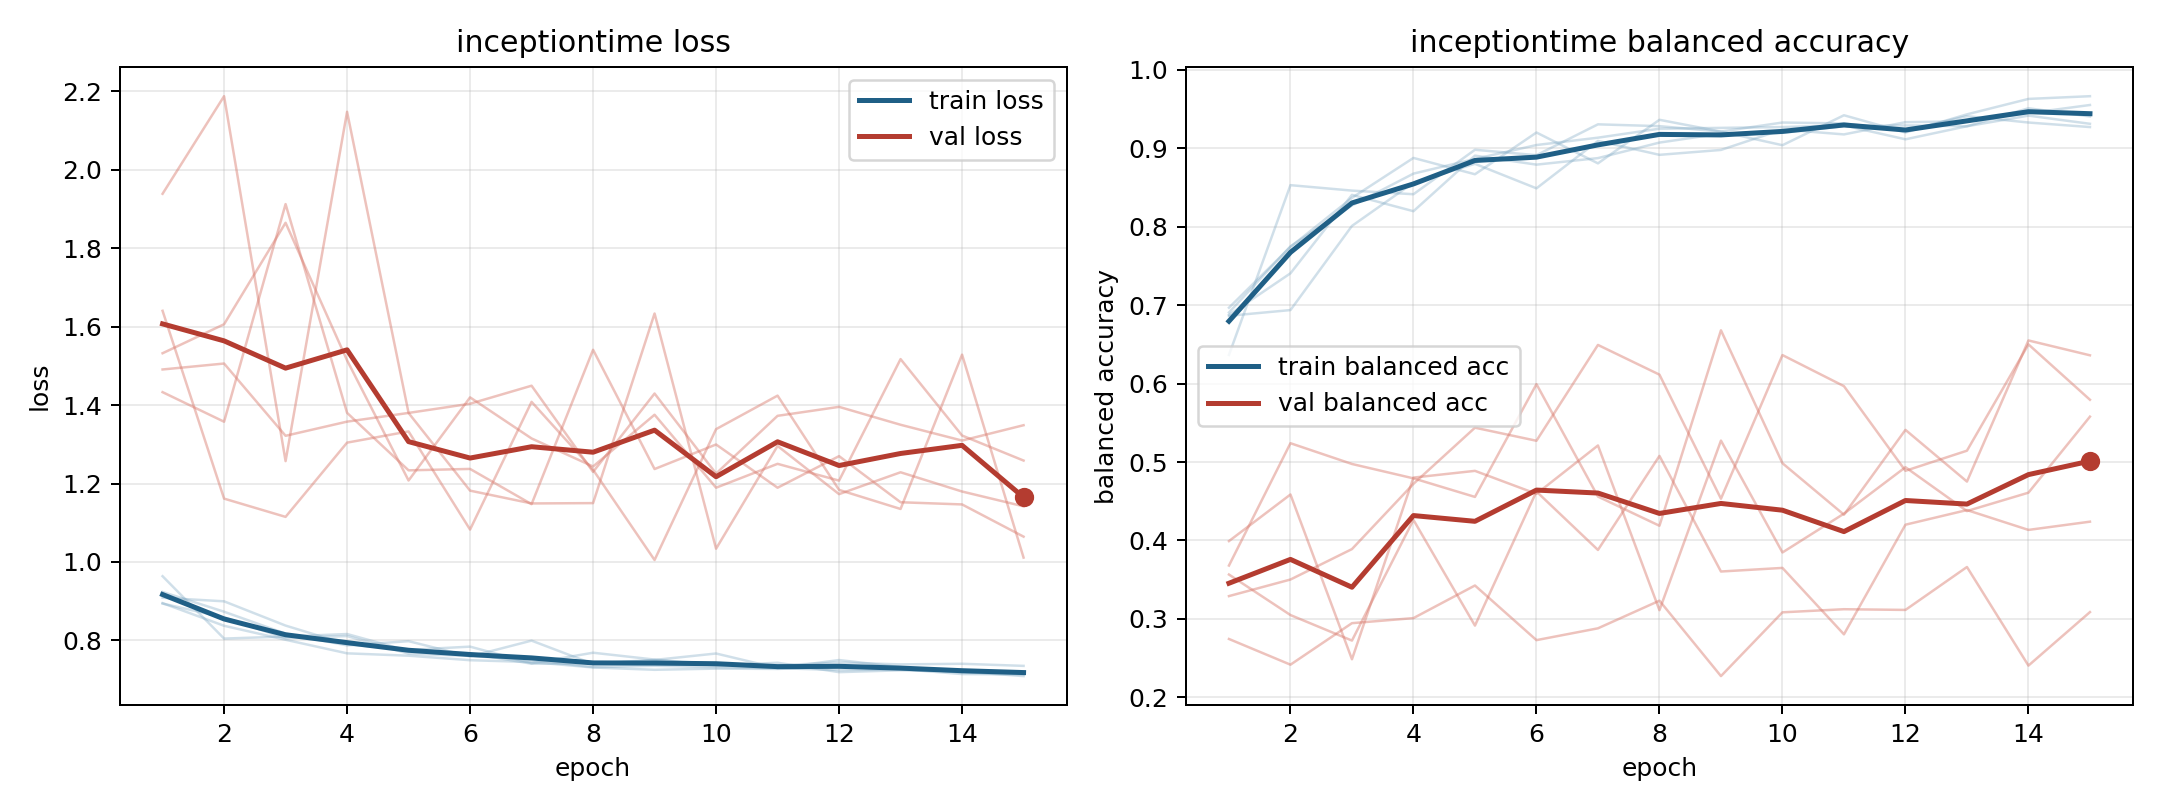

Source data for this figure (header and first rows):
model, fold, epoch, train_loss, train_balanced_accuracy, val_loss, val_balanced_accuracy
inceptiontime, 1, 1, 0.9087, 0.6865, 1.64, 0.368
inceptiontime, 1, 2, 0.8996, 0.6937, 1.162, 0.524
inceptiontime, 1, 3, 0.8377, 0.801, 1.115, 0.4975
inceptiontime, 1, 4, 0.7899, 0.8563, 1.304, 0.4792
inceptiontime, 1, 5, 0.7757, 0.8802, 1.333, 0.4555
inceptiontime, 1, 6, 0.784, 0.849, 1.083, 0.5993
inceptiontime, 1, 7, 0.7417, 0.9094, 1.408, 0.456
inceptiontime, 1, 8, 0.7685, 0.8917, 1.235, 0.4188
inceptiontime, 1, 9, 0.751, 0.8979, 1.005, 0.668
inceptiontime, 1, 10, 0.7357, 0.924, 1.339, 0.4985
inceptiontime, 1, 11, 0.743, 0.9177, 1.424, 0.4329
inceptiontime, 1, 12, 0.7189, 0.9333, 1.184, 0.541
inceptiontime, 1, 13, 0.7237, 0.9344, 1.135, 0.4751
inceptiontime, 1, 14, 0.7206, 0.9448, 1.529, 0.655
inceptiontime, 1, 15, 0.7089, 0.9552, 1.011, 0.6361
inceptiontime, 2, 1, 0.9636, 0.6366, 1.532, 0.2744
inceptiontime, 2, 2, 0.8046, 0.853, 1.606, 0.2416
inceptiontime, 2, 3, 0.8098, 0.8461, 1.865, 0.2946
inceptiontime, 2, 4, 0.8162, 0.8414, 1.514, 0.301
inceptiontime, 2, 5, 0.7732, 0.8981, 1.208, 0.3426
inceptiontime, 2, 6, 0.7669, 0.8912, 1.42, 0.2729
inceptiontime, 2, 7, 0.7405, 0.9306, 1.315, 0.288
inceptiontime, 2, 8, 0.7414, 0.9282, 1.243, 0.3232
inceptiontime, 2, 9, 0.75, 0.9213, 1.375, 0.2271
inceptiontime, 2, 10, 0.7665, 0.9039, 1.189, 0.3084
inceptiontime, 2, 11, 0.7291, 0.9421, 1.25, 0.3123
inceptiontime, 2, 12, 0.7498, 0.9201, 1.207, 0.3115
inceptiontime, 2, 13, 0.7318, 0.9433, 1.517, 0.3662
inceptiontime, 2, 14, 0.7173, 0.963, 1.322, 0.2405
inceptiontime, 2, 15, 0.7156, 0.9664, 1.259, 0.3087
inceptiontime, 3, 1, 0.9235, 0.6968, 1.939, 0.3291
inceptiontime, 3, 2, 0.8731, 0.7743, 2.188, 0.3502
inceptiontime, 3, 3, 0.8172, 0.8368, 1.257, 0.389
inceptiontime, 3, 4, 0.7872, 0.8877, 2.148, 0.4722
inceptiontime, 3, 5, 0.798, 0.8669, 1.38, 0.5438
inceptiontime, 3, 6, 0.7588, 0.9201, 1.182, 0.5271
inceptiontime, 3, 7, 0.7994, 0.8808, 1.149, 0.6493
inceptiontime, 3, 8, 0.7398, 0.9363, 1.15, 0.6114
inceptiontime, 3, 9, 0.7495, 0.9213, 1.634, 0.4532
inceptiontime, 3, 10, 0.7406, 0.9329, 1.034, 0.6364
inceptiontime, 3, 11, 0.7365, 0.9317, 1.296, 0.5967
inceptiontime, 3, 12, 0.7434, 0.9225, 1.173, 0.4888
inceptiontime, 3, 13, 0.7388, 0.941, 1.229, 0.5145
inceptiontime, 3, 14, 0.7403, 0.9329, 1.18, 0.65
inceptiontime, 3, 15, 0.735, 0.9271, 1.142, 0.5794
inceptiontime, 4, 1, 0.895, 0.6906, 1.491, 0.3566
inceptiontime, 4, 2, 0.8372, 0.775, 1.506, 0.3049
inceptiontime, 4, 3, 0.8016, 0.8271, 1.322, 0.2724
inceptiontime, 4, 4, 0.7669, 0.8677, 1.358, 0.4262
inceptiontime, 4, 5, 0.7609, 0.8865, 1.38, 0.2915
inceptiontime, 4, 6, 0.7494, 0.9042, 1.403, 0.4624
inceptiontime, 4, 7, 0.7447, 0.9135, 1.449, 0.3879
inceptiontime, 4, 8, 0.7309, 0.925, 1.23, 0.5078
inceptiontime, 4, 9, 0.725, 0.926, 1.43, 0.3604
inceptiontime, 4, 10, 0.728, 0.9271, 1.225, 0.365
inceptiontime, 4, 11, 0.7272, 0.9292, 1.373, 0.2803
inceptiontime, 4, 12, 0.7327, 0.9115, 1.396, 0.4201
inceptiontime, 4, 13, 0.7267, 0.9281, 1.35, 0.4388
inceptiontime, 4, 14, 0.7141, 0.951, 1.31, 0.4135
inceptiontime, 4, 15, 0.7132, 0.9406, 1.349, 0.424
... 15 more rows
